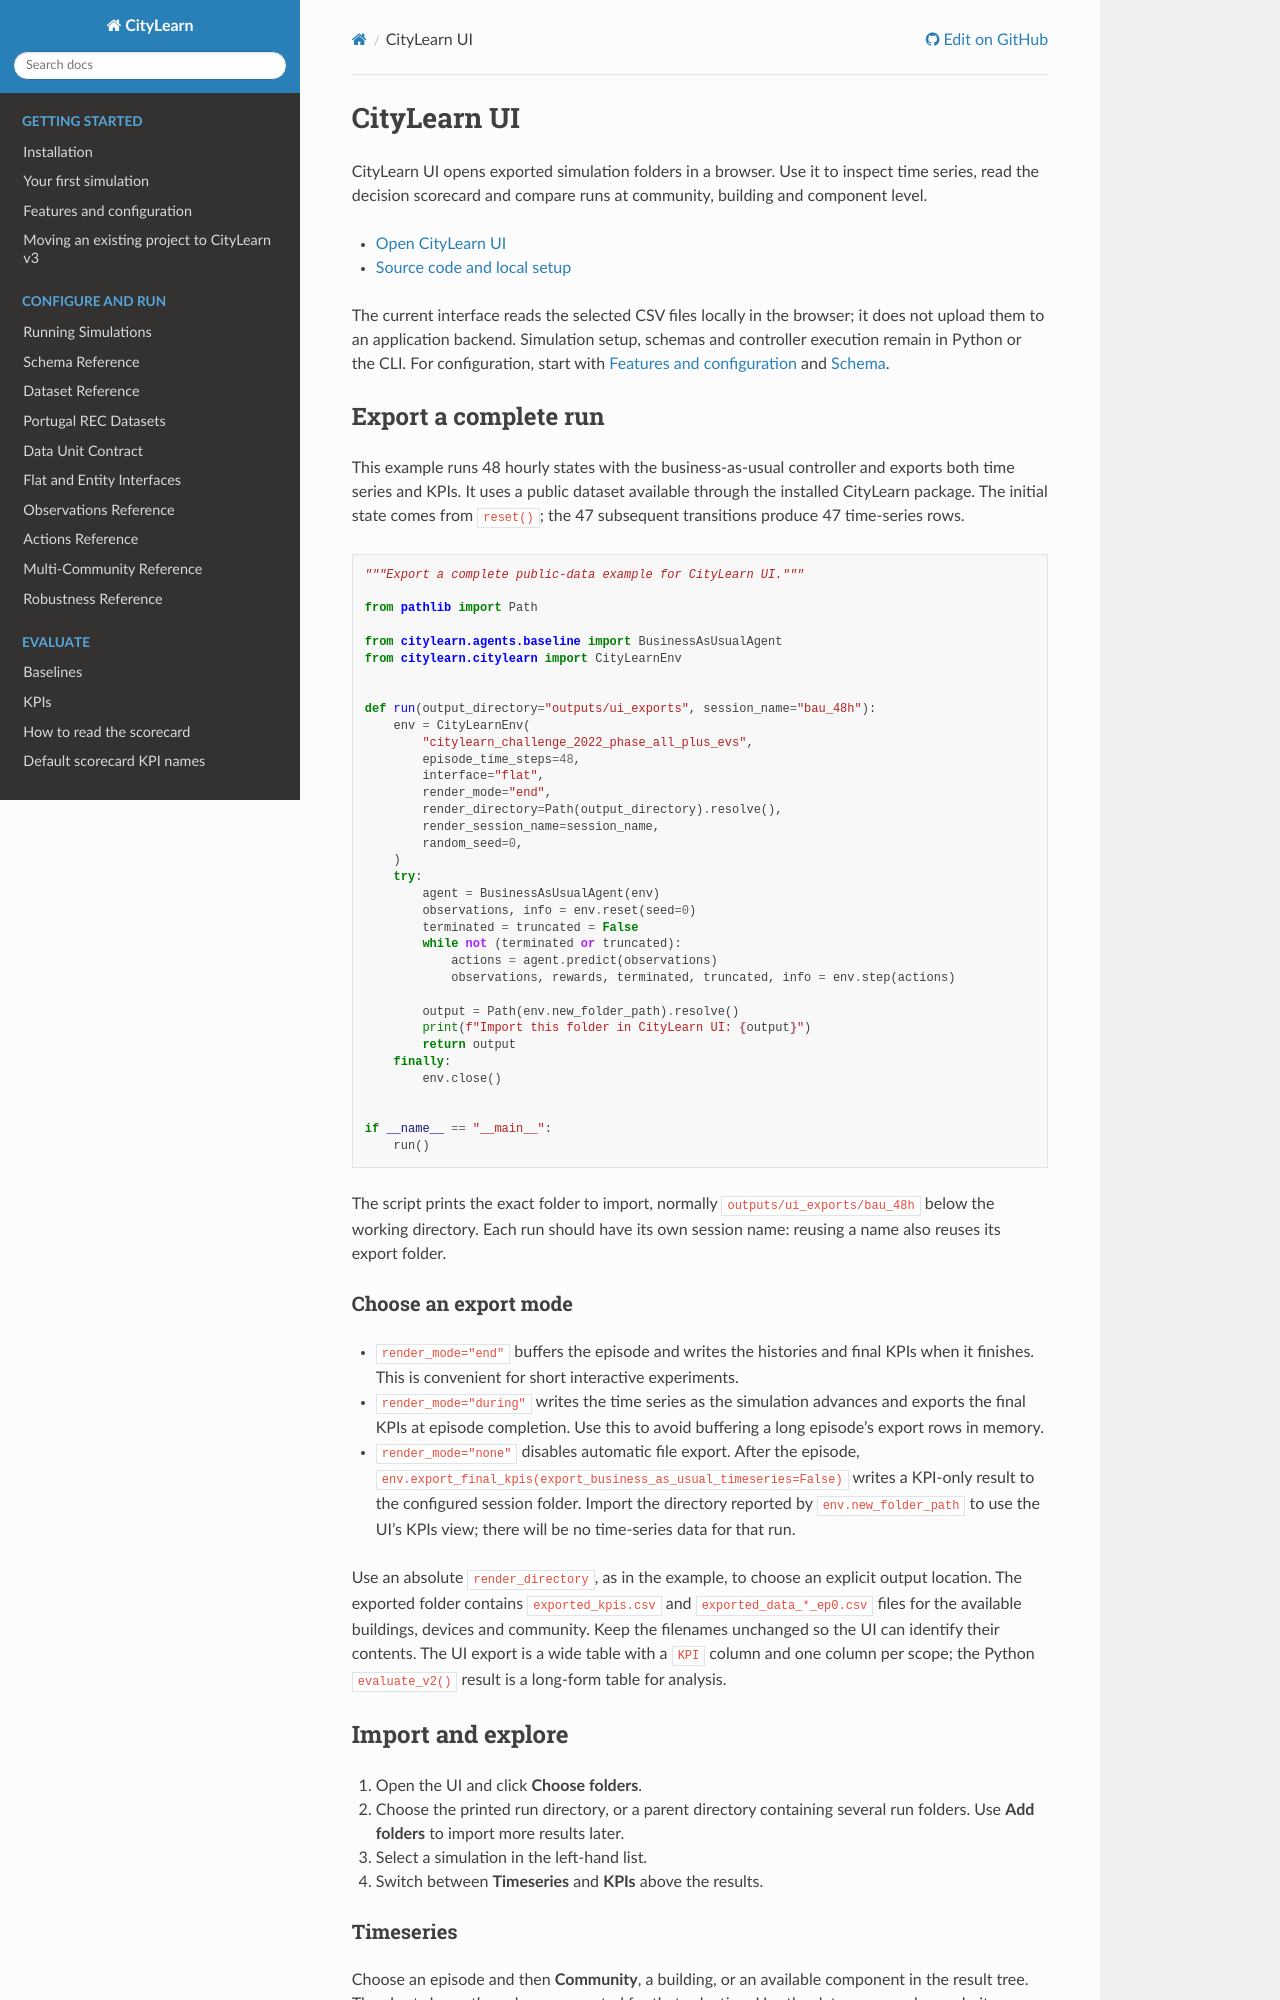

repository: Soft-CPS-Research-Group/Simulator · page: ui.html · generator: sphinx

============
CityLearn UI
============

CityLearn UI opens exported simulation folders in a browser. Use it to inspect
time series, read the decision scorecard and compare runs at community, building
and component level.

* `Open CityLearn UI <https://citylearnui.netlify.app/>`_
* `Source code and local setup <https://github.com/Soft-CPS-Research-Group/citylearn-ui>`_

The current interface reads the selected CSV files locally in the browser; it
does not upload them to an application backend. Simulation setup, schemas and
controller execution remain in Python or the CLI. For configuration, start with
:doc:`guides/features` and :doc:`overview/schema`.

Export a complete run
=====================

This example runs 48 hourly states with the business-as-usual controller and
exports both time series and KPIs. It uses a public dataset available through
the installed CityLearn package.
The initial state comes from ``reset()``; the 47 subsequent transitions produce
47 time-series rows.

.. literalinclude:: ../../examples/export_for_ui.py
   :language: python

The script prints the exact folder to import, normally
``outputs/ui_exports/bau_48h`` below the working directory. Each run should have
its own session name: reusing a name also reuses its export folder.

Choose an export mode
---------------------

* ``render_mode="end"`` buffers the episode and writes the histories and final
  KPIs when it finishes. This is convenient for short interactive experiments.
* ``render_mode="during"`` writes the time series as the simulation advances
  and exports the final KPIs at episode completion. Use this to avoid buffering
  a long episode's export rows in memory.
* ``render_mode="none"`` disables automatic file export. After the episode,
  ``env.export_final_kpis(export_business_as_usual_timeseries=False)`` writes
  a KPI-only result to the configured session folder. Import the directory
  reported by ``env.new_folder_path`` to use the UI's KPIs view; there will be
  no time-series data for that run.

Use an absolute ``render_directory``, as in the example, to choose an explicit
output location. The exported folder contains ``exported_kpis.csv`` and
``exported_data_*_ep0.csv`` files for the available buildings, devices and
community. Keep the filenames unchanged so the UI can identify their contents.
The UI export is a wide table with a ``KPI`` column and one column per scope;
the Python ``evaluate_v2()`` result is a long-form table for analysis.

Import and explore
==================

1. Open the UI and click **Choose folders**.
2. Choose the printed run directory, or a parent directory containing several
   run folders. Use **Add folders** to import more results later.
3. Select a simulation in the left-hand list.
4. Switch between **Timeseries** and **KPIs** above the results.
